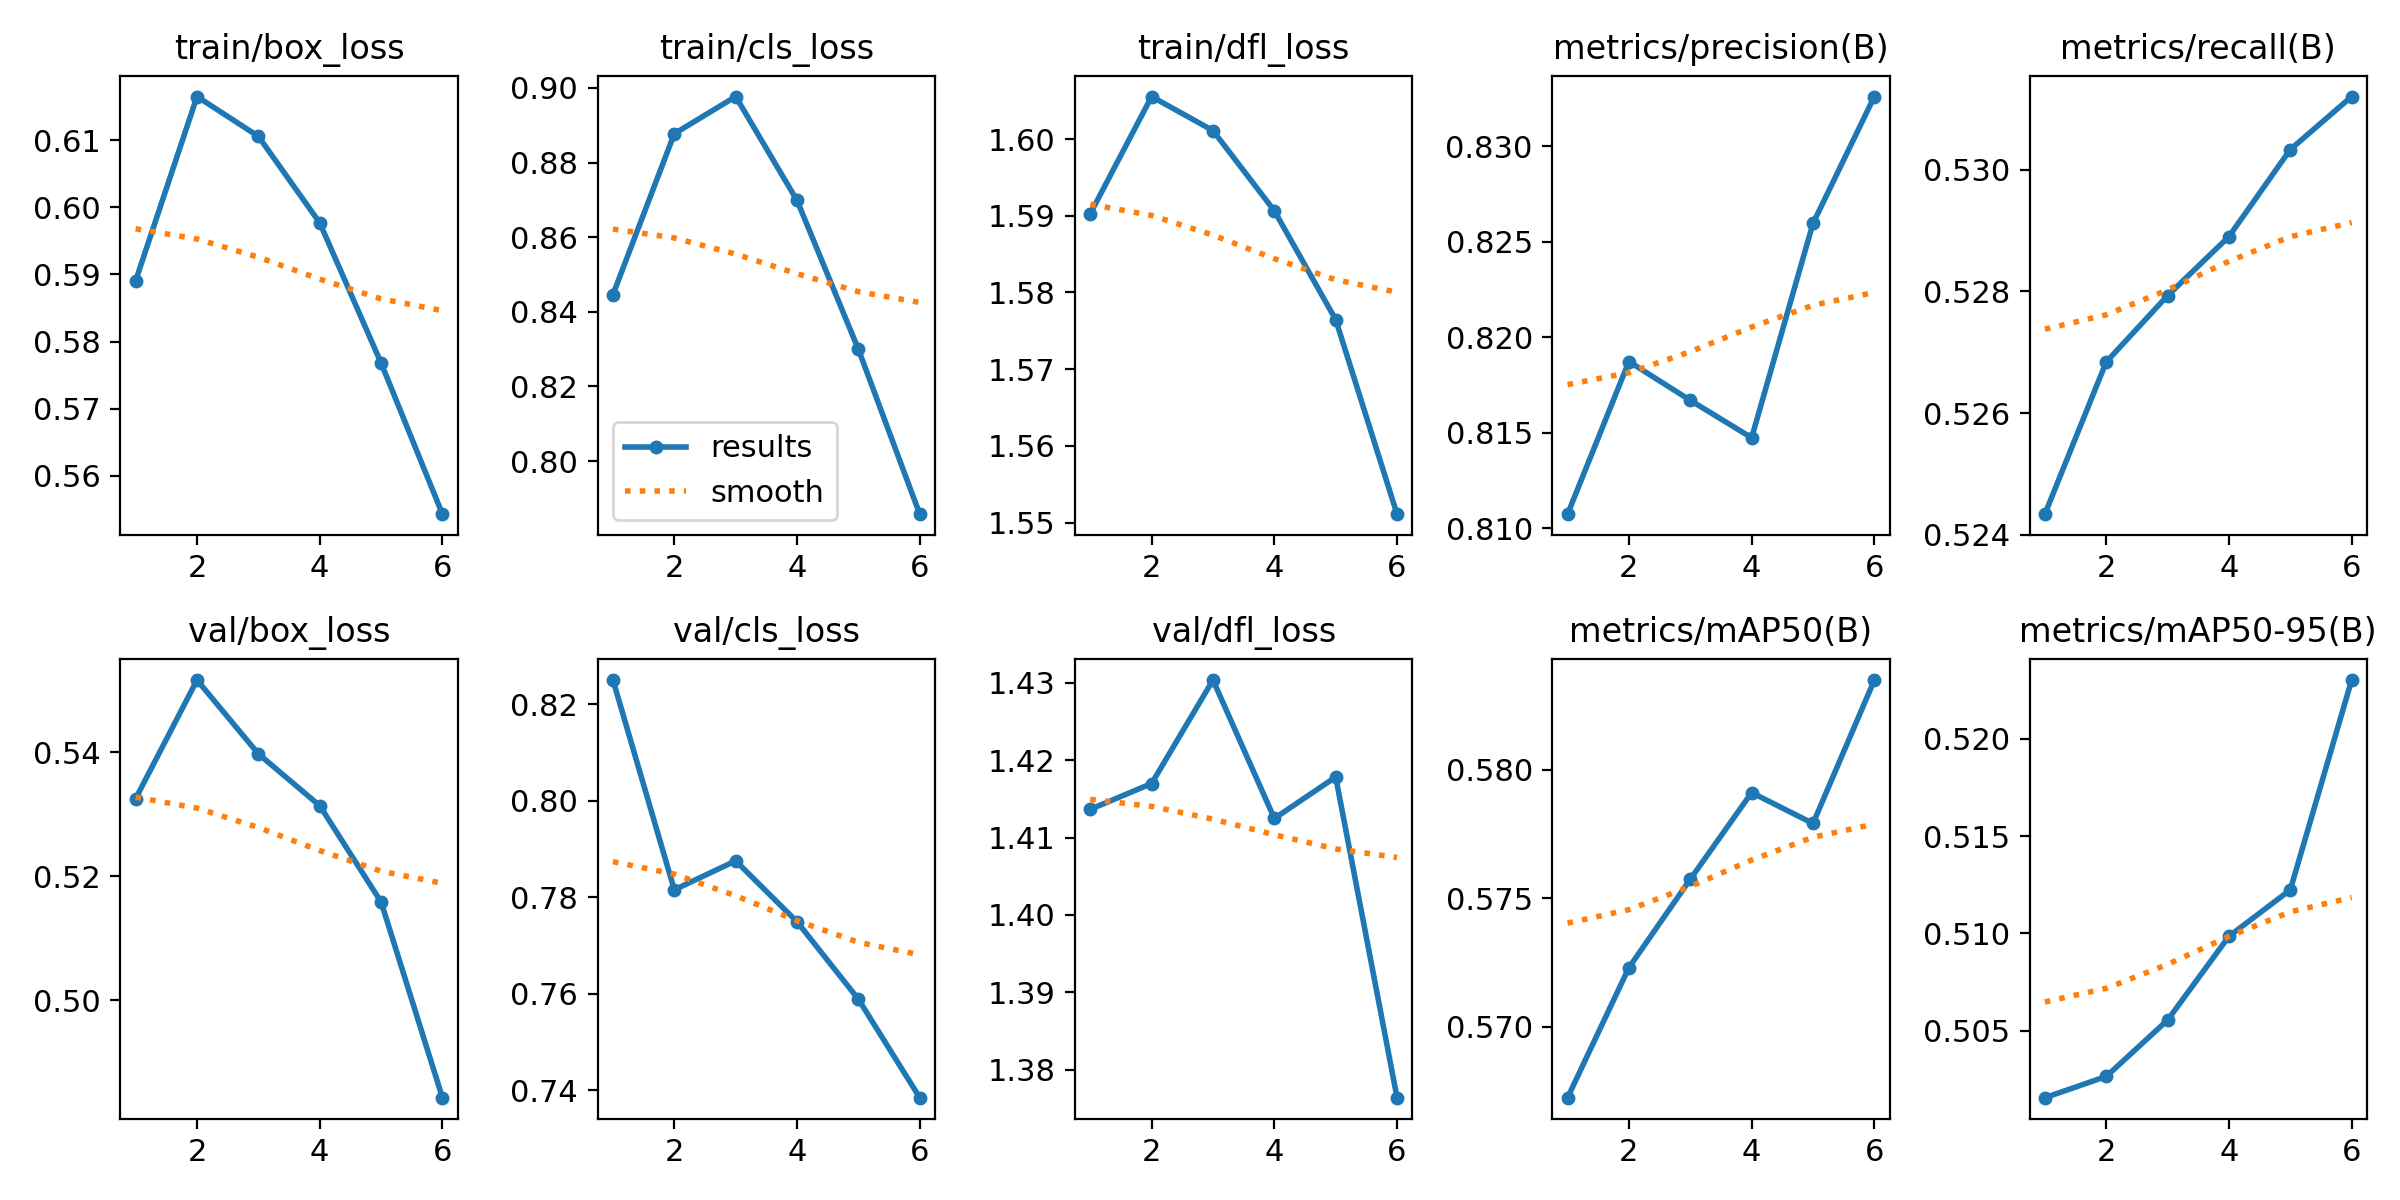

The table this chart was drawn from, first rows:
epoch, time, train/box_loss, train/cls_loss, train/dfl_loss, metrics/precision(B), metrics/recall(B), metrics/mAP50(B), metrics/mAP50-95(B), val/box_loss, val/cls_loss, val/dfl_loss, lr/pg0, lr/pg1, lr/pg2
1, 1386, 0.5891, 0.8446, 1.59, 0.8107, 0.5243, 0.5672, 0.5016, 0.5325, 0.825, 1.414, 0.000303, 0.000303, 0.000303
2, 2726, 0.6165, 0.8877, 1.606, 0.8187, 0.5268, 0.5723, 0.5026, 0.5517, 0.7815, 1.417, 0.000506, 0.000506, 0.000506
3, 4065, 0.6106, 0.8977, 1.601, 0.8167, 0.5279, 0.5757, 0.5055, 0.5397, 0.7875, 1.43, 0.000609, 0.000609, 0.000609
4, 5404, 0.5977, 0.8699, 1.591, 0.8147, 0.5289, 0.5791, 0.5099, 0.5314, 0.7749, 1.412, 0.000459, 0.000459, 0.000459
5, 6735, 0.5768, 0.8299, 1.576, 0.8259, 0.5303, 0.5779, 0.5122, 0.5158, 0.7589, 1.418, 0.0003091, 0.0003091, 0.0003091
6, 8064, 0.5543, 0.7858, 1.551, 0.8326, 0.5312, 0.5835, 0.523, 0.4843, 0.7384, 1.376, 0.0001591, 0.0001591, 0.0001591
